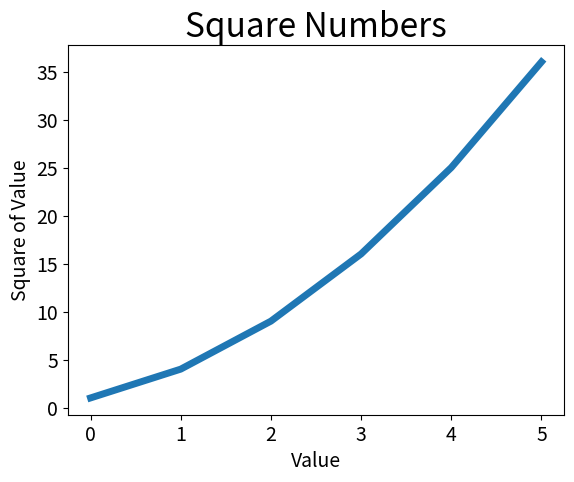

Generate this figure with matplotlib:
import matplotlib.pyplot as plt
squares = [1, 4, 9, 16, 25, 36]
plt.plot(squares, linewidth=5)

# 设置图表标题，并给坐标加上标签
plt.title("Square Numbers", fontsize=24)
plt.xlabel("Value", fontsize=14)
plt.ylabel("Square of Value", fontsize=14)

# 设置刻度的标记大小
plt.tick_params(axis='both', labelsize=14)
plt.show()

